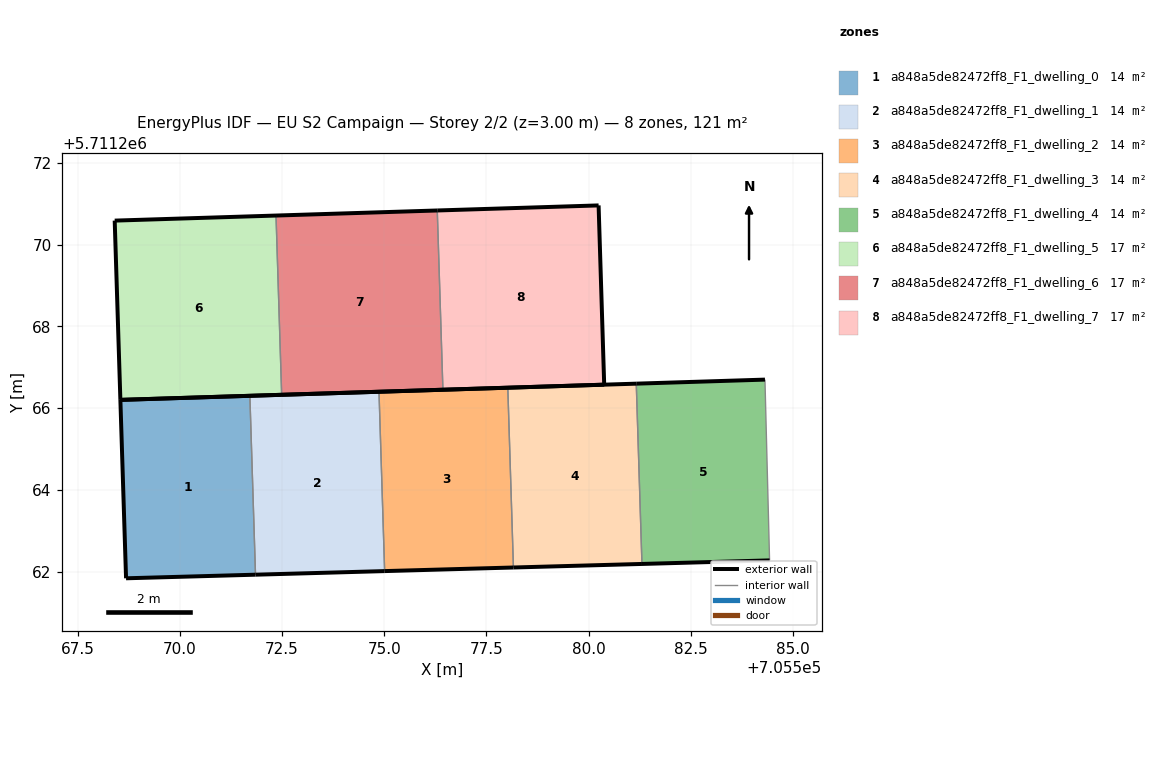
=== STOREY PLAN SPEC (per zone: floor XY polygon, exterior-wall plan segments, windows/doors) ===
zone 1: a848a5de82472ff8_F1_dwelling_0  (13.9 m²)
  floor: (705571.85, 5711261.92) (705571.71, 5711266.30) (705568.54, 5711266.20) (705568.68, 5711261.83)
  exterior wall: (705571.85, 5711261.92) – (705568.68, 5711261.83)  [3.2 m]
  exterior wall: (705568.68, 5711261.83) – (705568.54, 5711266.20)  [4.4 m]
  exterior wall: (705568.54, 5711266.20) – (705571.71, 5711266.30)  [3.2 m]
  interior walls: 1
zone 2: a848a5de82472ff8_F1_dwelling_1  (13.9 m²)
  floor: (705575.01, 5711262.01) (705574.87, 5711266.40) (705571.71, 5711266.30) (705571.85, 5711261.92)
  exterior wall: (705575.01, 5711262.01) – (705571.85, 5711261.92)  [3.2 m]
  exterior wall: (705571.71, 5711266.30) – (705574.87, 5711266.40)  [3.2 m]
  interior walls: 2
zone 3: a848a5de82472ff8_F1_dwelling_2  (13.9 m²)
  floor: (705578.16, 5711262.10) (705578.03, 5711266.50) (705574.87, 5711266.40) (705575.01, 5711262.01)
  exterior wall: (705578.16, 5711262.10) – (705575.01, 5711262.01)  [3.2 m]
  exterior wall: (705574.87, 5711266.40) – (705578.03, 5711266.50)  [3.2 m]
  interior walls: 2
zone 4: a848a5de82472ff8_F1_dwelling_3  (13.9 m²)
  floor: (705581.31, 5711262.19) (705581.17, 5711266.60) (705578.03, 5711266.50) (705578.16, 5711262.10)
  exterior wall: (705581.31, 5711262.19) – (705578.16, 5711262.10)  [3.1 m]
  exterior wall: (705578.03, 5711266.50) – (705581.17, 5711266.60)  [3.1 m]
  interior walls: 2
zone 5: a848a5de82472ff8_F1_dwelling_4  (13.9 m²)
  floor: (705584.43, 5711262.27) (705584.32, 5711266.70) (705581.17, 5711266.60) (705581.31, 5711262.19)
  exterior wall: (705584.43, 5711262.27) – (705581.31, 5711262.19)  [3.1 m]
  exterior wall: (705581.17, 5711266.60) – (705584.32, 5711266.70)  [3.2 m]
  interior walls: 2
zone 6: a848a5de82472ff8_F1_dwelling_5  (17.3 m²)
  floor: (705572.49, 5711266.33) (705572.35, 5711270.71) (705568.41, 5711270.59) (705568.54, 5711266.20)
  exterior wall: (705572.49, 5711266.33) – (705568.54, 5711266.20)  [3.9 m]
  exterior wall: (705568.54, 5711266.20) – (705568.41, 5711270.59)  [4.4 m]
  exterior wall: (705568.41, 5711270.59) – (705572.35, 5711270.71)  [3.9 m]
  interior walls: 1
zone 7: a848a5de82472ff8_F1_dwelling_6  (17.3 m²)
  floor: (705576.44, 5711266.45) (705576.30, 5711270.84) (705572.35, 5711270.71) (705572.49, 5711266.33)
  exterior wall: (705576.44, 5711266.45) – (705572.49, 5711266.33)  [3.9 m]
  exterior wall: (705572.35, 5711270.71) – (705576.30, 5711270.84)  [3.9 m]
  interior walls: 2
zone 8: a848a5de82472ff8_F1_dwelling_7  (17.3 m²)
  floor: (705580.38, 5711266.57) (705580.25, 5711270.96) (705576.30, 5711270.84) (705576.44, 5711266.45)
  exterior wall: (705580.25, 5711270.96) – (705580.38, 5711266.57)  [4.4 m]
  exterior wall: (705580.38, 5711266.57) – (705576.44, 5711266.45)  [3.9 m]
  exterior wall: (705576.30, 5711270.84) – (705580.25, 5711270.96)  [3.9 m]
  interior walls: 1

=== DERIVED (storey summary) ===
Building: EU S2 Campaign
Storey: 2 of 2  (floor level z = 3.00 m)
Storey gross floor area: 121.3 m²
Zones on this storey: 8
  - a848a5de82472ff8_F1_dwelling_0: floor 13.9 m²; exterior wall 10.7 m (32.1 m²); WWR 0.0%
  - a848a5de82472ff8_F1_dwelling_1: floor 13.9 m²; exterior wall 6.3 m (19.0 m²); WWR 0.0%
  - a848a5de82472ff8_F1_dwelling_2: floor 13.9 m²; exterior wall 6.3 m (18.9 m²); WWR 0.0%
  - a848a5de82472ff8_F1_dwelling_3: floor 13.9 m²; exterior wall 6.3 m (18.9 m²); WWR 0.0%
  - a848a5de82472ff8_F1_dwelling_4: floor 13.9 m²; exterior wall 6.3 m (18.8 m²); WWR 0.0%
  - a848a5de82472ff8_F1_dwelling_5: floor 17.3 m²; exterior wall 12.3 m (36.9 m²); WWR 0.0%
  - a848a5de82472ff8_F1_dwelling_6: floor 17.3 m²; exterior wall 7.9 m (23.7 m²); WWR 0.0%
  - a848a5de82472ff8_F1_dwelling_7: floor 17.3 m²; exterior wall 12.3 m (36.9 m²); WWR 0.0%
Zone adjacency (shared interzone walls):
  - a848a5de82472ff8_F1_dwelling_0 ↔ a848a5de82472ff8_F1_dwelling_1
  - a848a5de82472ff8_F1_dwelling_1 ↔ a848a5de82472ff8_F1_dwelling_2
  - a848a5de82472ff8_F1_dwelling_2 ↔ a848a5de82472ff8_F1_dwelling_3
  - a848a5de82472ff8_F1_dwelling_3 ↔ a848a5de82472ff8_F1_dwelling_4
  - a848a5de82472ff8_F1_dwelling_5 ↔ a848a5de82472ff8_F1_dwelling_6
  - a848a5de82472ff8_F1_dwelling_6 ↔ a848a5de82472ff8_F1_dwelling_7